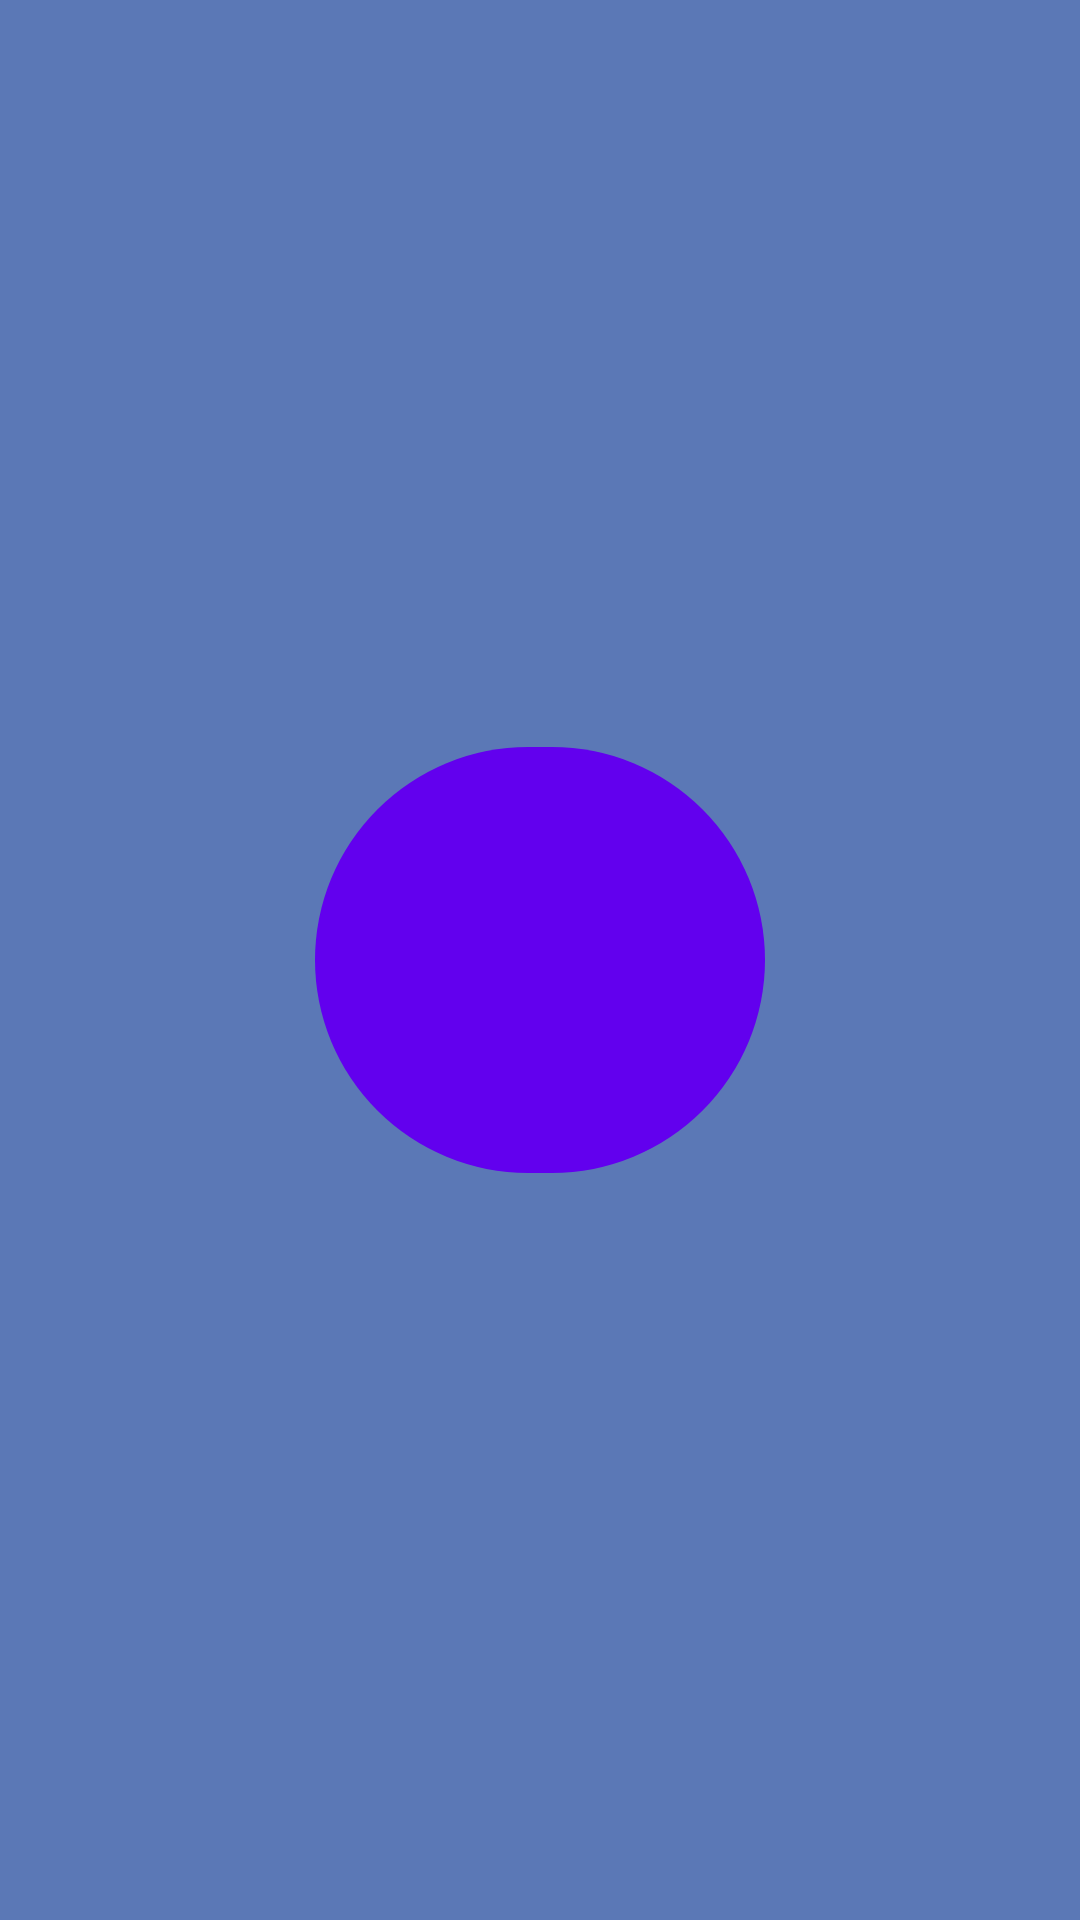

Layout XML and referenced resources for this Android screen:
<!-- AndroidManifest.xml: application theme Theme.ToySender -->
<!-- res/layout/nav_fragment.xml -->
<?xml version="1.0" encoding="utf-8"?>
<LinearLayout xmlns:android="http://schemas.android.com/apk/res/android"
    xmlns:app="http://schemas.android.com/apk/res-auto"
    android:layout_width="match_parent"
    android:layout_height="match_parent"
    android:background="#C72E55A2"
    android:gravity="center"
    android:orientation="vertical"
    android:padding="20dp">

    <com.google.android.material.button.MaterialButton
        android:id="@+id/scanButton"
        android:layout_width="150dp"
        android:layout_height="150dp"
        android:layout_marginTop="20dp"
        android:accessibilityLiveRegion="polite"
        />

    <com.google.android.material.card.MaterialCardView
        android:layout_width="match_parent"
        android:layout_height="wrap_content"
        android:layout_marginTop="20dp"
        app:cardCornerRadius="16dp"
        app:cardElevation="0dp"
        app:strokeWidth="0dp">

        <androidx.recyclerview.widget.RecyclerView
            android:id="@+id/recyclerView"
            android:layout_width="match_parent"
            android:layout_height="match_parent"
            android:clipToPadding="false"
            android:overScrollMode="never" />

    </com.google.android.material.card.MaterialCardView>
</LinearLayout>
<!-- resources referenced by this layout -->
<resources>
  <style name="Theme.ToySender" parent="Theme.Material3.DayNight.NoActionBar">
          
          <item name="colorPrimary">@color/purple_500</item>
          <item name="colorOnPrimary">@color/white</item>
          <item name="colorPrimaryContainer">@color/purple_700</item>
          <item name="colorOnPrimaryContainer">@color/white</item>
          <item name="colorSecondary">@color/teal_200</item>
          <item name="colorOnSecondary">@color/black</item>
          <item name="colorTertiary">@color/teal_700</item>
  
          
          <item name="android:statusBarColor">?attr/colorPrimaryVariant</item>
      </style>
  <!-- not gathered from this repository: default colours our renderer supplied (Android Studio template values) -->
  <color name="purple_500">#FF6200EE</color>
  <color name="purple_700">#FF3700B3</color>
  <color name="teal_200">#FF03DAC5</color>
  <color name="teal_700">#FF018786</color>
  <color name="black">#FF000000</color>
  <color name="white">#FFFFFFFF</color>
</resources>
